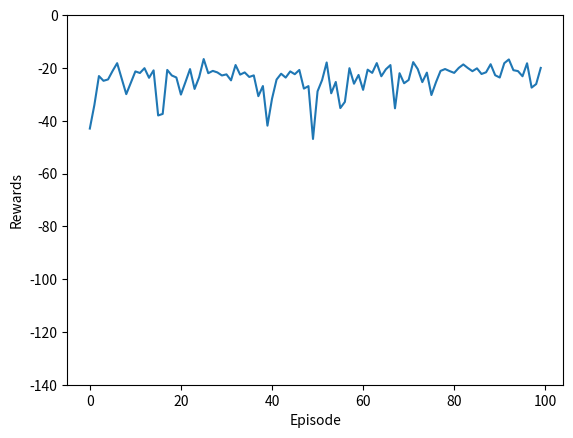

Here is the Python script that generated this plot:
#!/usr/bin/env python

'''
Cliffs is a simple game to demo RL algorithms. The agent starts at the bottom left
and must find a way to the goal on the bottom right, by walking around the cliffs.

----------
----------
----------
A////////G

'''

import sys
import random
import numpy as np
import matplotlib.pyplot as plt
from pprint import pprint
from tqdm import tqdm


# game config
size = (10, 4)
width, height = size
cliffs = tuple([(x, height - 1) for x in range(1, width - 1)])
goal = (width - 1, height - 1)
action_map = dict(up=(0, -1), down=(0, 1), left=(-1, 0), right=(1, 0))
action_keys = list(action_map.keys())
rewards = dict(cliff=-100, step=-1, goal=0)
max_steps = 200
verbose = False

# game state
agent = None
history = None
step_ct = None
random_ct = None

# hyperparameters
learning_rate = .5    # alpha
randomness = .1       # epsilon
discount = 1.0        # gamma
steps_per_update = 3  # T (n steps)
use_sarsa = True

Q = np.zeros((width, height, len(action_map)))


def debug(*args):
    if verbose:
        print(*args)


def reset():
    debug('resetting')
    global agent, history, step_ct, random_ct
    agent = (0, height - 1)
    history = [agent]
    step_ct = 0
    random_ct = 0


def get_state():
    return agent


def log_state():
    print('State:')
    for y in range(height):
        row = []
        for x in range(width):
            sq = (x, y)
            if sq == agent:
                row.append('A')
            elif sq in history:
                row.append('*')
            elif sq == goal:
                row.append('G')
            elif sq in cliffs:
                row.append('/')
            else:
                row.append('-')
        print(''.join(row))

    if agent == goal:
        print('Won!')
    elif agent in cliffs:
        print('Lost!')
    elif step_ct > max_steps:
        print('Timed out!')
    else:
        print('Still playing...')


def get_reward():
    if agent == goal:
        return rewards['goal']
    elif agent in cliffs:
        return rewards['cliff']
    else:
        return rewards['step']


def is_done():
    return (step_ct > max_steps) or (agent in cliffs) or (agent == goal)


def get_action_space():
    actions = []
    for action, (dx, dy) in action_map.items():
        x, y = agent
        if 0 <= x + dx < width and 0 <= y + dy < height:
            actions.append(action)
    return actions


def get_policy_action(state, use_randomness=True, lookahead=False):
    global random_ct
    actions = get_action_space()
    scores = [Q[(*state, action_keys.index(a))] for a in actions]
    if use_randomness and (random.random() < randomness):
        idx = random.choice([i for i, _ in enumerate(scores)])
        action = actions[idx]
        if not lookahead:
            random_ct += 1
    else:
        score = max(scores)
        action = actions[scores.index(score)]
    return action


def update():
    global Q
    tot_reward = 0
    done = False
    state = get_state()

    for t in range(steps_per_update):
        action = get_policy_action(state)
        action_idx = action_keys.index(action)
        qval = Q[(*state, action_idx)]

        # log all action values
        debug('step', '[t=%d]' % t, step_ct + 1, state, 'action space:')
        for a in get_action_space():
            debug('\t', a, Q[(*state, action_keys.index(a))],
                  '[*]' if a == action else '')

        # take action
        next_state, reward, done = step(action)
        tot_reward += reward
        debug('\t', 'taken:', action, 'reward:', reward, 'done:', done)

        # look ahead to update Q
        if not done:
            next_action = get_policy_action(
                next_state, use_randomness=use_sarsa, lookahead=True)
            next_action_idx = action_keys.index(next_action)
            next_qval = Q[(*next_state, next_action_idx)]
        else:
            next_qval = 0

        td_error = reward + discount * next_qval - qval
        new_qval = qval + (learning_rate * td_error)
        Q[(*state, action_idx)] = new_qval

        debug('\tupdated qval:', new_qval)

        if done:
            break
        state = next_state

    return tot_reward, done


def step(action):
    global step_ct, agent
    dx, dy = action_map.get(action)
    agent = (agent[0] + dx, agent[1] + dy)
    step_ct += 1
    history.append(agent)
    return get_state(), get_reward(), is_done()


def run_episode():
    reset()
    tot_rewards = 0
    while True:
        reward, done = update()
        tot_rewards += reward
        if done:
            break
    return tot_rewards


def train(episode_ct):
    episode_rewards = []
    tot_steps = 0
    tot_random = 0
    for _ in tqdm(range(episode_ct)):
        ep_tot_rewards = run_episode()
        episode_rewards.append(ep_tot_rewards)
        tot_steps += step_ct
        tot_random += random_ct
    return dict(
        rewards=episode_rewards,
        tot_steps=tot_steps,
        tot_random=tot_random,
        pct_random=(tot_random / tot_steps) * 100,
        sa_pairs=len(Q[Q != 0]),
    )


def log_training_stats(stats):
    rewards = stats.pop('rewards')
    pprint(stats)

    y = np.array(rewards)
    y = np.average(y.reshape(-1, 100), axis=1)  # average over n episodes
    x = np.arange(len(y))

    plt.plot(x, y)
    plt.xlabel('Episode')
    plt.ylabel('Rewards')
    plt.ylim(-140, 0)
    plt.show()


def play():
    '''Run single non-random episode'''

    global randomness, verbose
    _old_r = randomness
    randomness = 0
    verbose = True

    run_episode()
    log_state()

    randomness = _old_r
    verbose = False


if __name__ == '__main__':
    episode_ct = int(sys.argv[1]) if len(sys.argv) > 1 else 10000
    stats = train(episode_ct)
    play()
    log_training_stats(stats)
